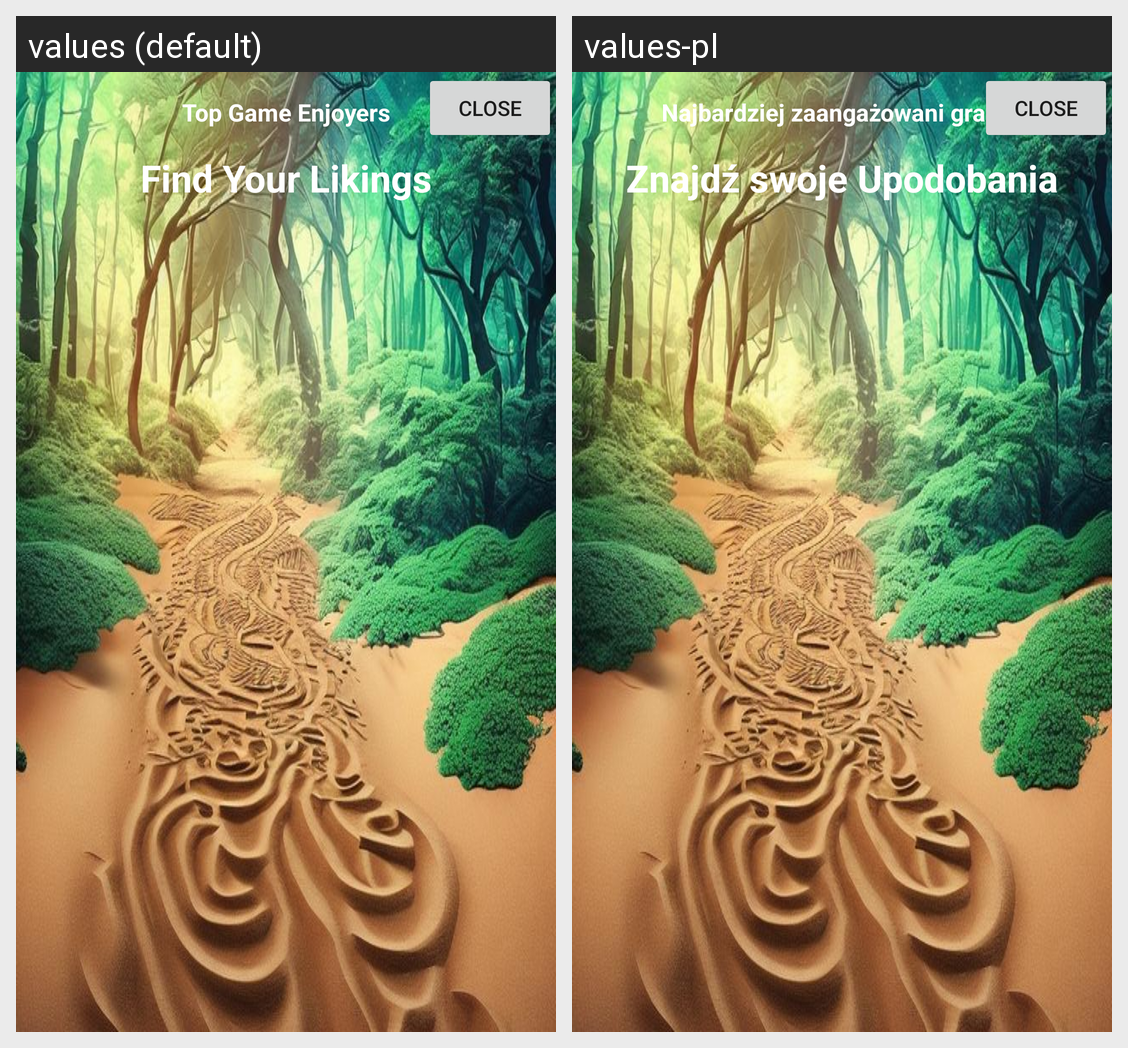

Strings drawn on this Android screen and how each of the app's shown locales translates them:
Android screen res/layout/fragment_top_users.xml rendered under 2 locales, left to right: values (default), values-pl. Device: Nexus 5 (rendered at 1080×1920; each locale shown at half size, 540×960, under a caption strip naming it); theme Theme.QuizApp.
Strings drawn on this screen, with the default value and each locale's value (text and hints the layout hard-codes, and strings that could not be matched under every locale, appear in the picture but are not listed):

top_users
  values: Top Game Enjoyers
  values-pl: Najbardziej zaangażowani gracze

find_your_likings
  values: Find Your Likings
  values-pl: Znajdź swoje Upodobania
